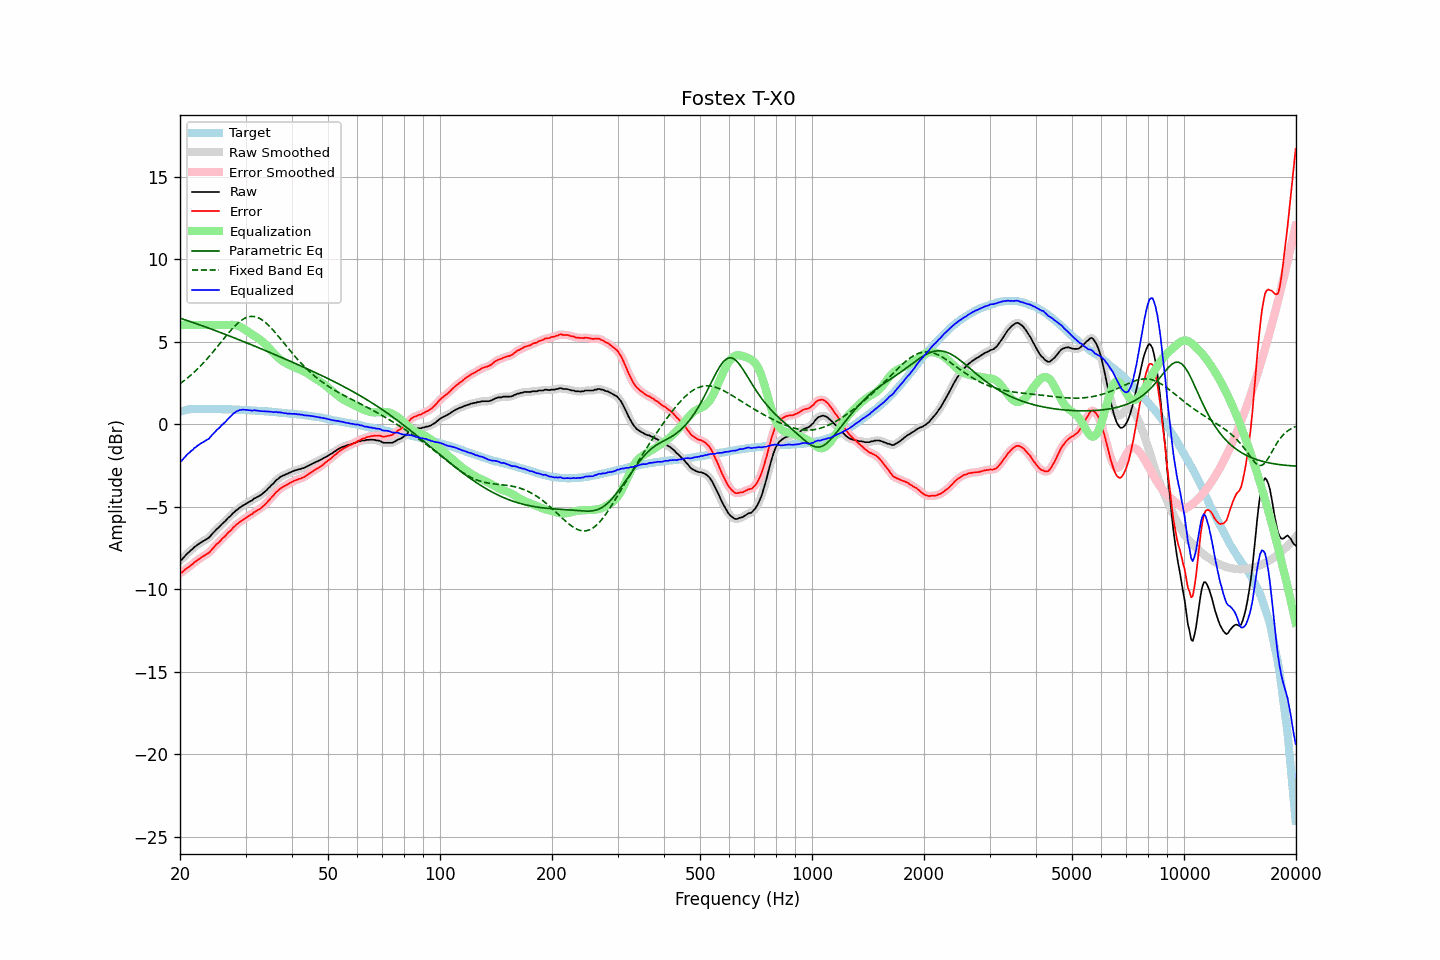

Values plotted in this chart, from the file beside it:
frequency, raw, error, smoothed, error_smoothed, equalization, parametric_eq, fixed_band_eq, equalized_raw, equalized_smoothed, target
20.00, -8.26, -9.01, -8.29, -9.04, 6.00, 6.42, 2.45, -2.26, -2.29, 0.75
20.20, -8.22, -9.00, -8.19, -8.97, 6.00, 6.39, 2.52, -2.22, -2.19, 0.78
20.40, -8.11, -8.92, -8.10, -8.91, 6.00, 6.35, 2.59, -2.11, -2.10, 0.81
20.61, -7.99, -8.82, -8.00, -8.84, 6.00, 6.32, 2.67, -1.99, -2.00, 0.83
20.81, -7.89, -8.75, -7.89, -8.76, 6.00, 6.29, 2.74, -1.89, -1.89, 0.86
21.02, -7.79, -8.68, -7.80, -8.68, 6.00, 6.26, 2.82, -1.79, -1.80, 0.89
21.23, -7.72, -8.62, -7.71, -8.62, 6.00, 6.22, 2.90, -1.72, -1.71, 0.90
21.44, -7.62, -8.53, -7.63, -8.54, 6.00, 6.19, 2.99, -1.62, -1.63, 0.91
21.66, -7.55, -8.47, -7.54, -8.46, 6.00, 6.16, 3.08, -1.55, -1.54, 0.92
21.87, -7.44, -8.36, -7.46, -8.38, 6.00, 6.12, 3.17, -1.44, -1.46, 0.92
22.09, -7.38, -8.31, -7.38, -8.30, 6.00, 6.09, 3.26, -1.38, -1.38, 0.93
22.31, -7.30, -8.23, -7.30, -8.23, 6.00, 6.05, 3.35, -1.30, -1.30, 0.93
22.54, -7.23, -8.16, -7.24, -8.16, 6.00, 6.02, 3.45, -1.23, -1.24, 0.93
22.76, -7.17, -8.10, -7.17, -8.09, 6.00, 5.99, 3.55, -1.17, -1.17, 0.93
22.99, -7.11, -8.03, -7.11, -8.03, 6.00, 5.95, 3.65, -1.11, -1.11, 0.92
23.22, -7.05, -7.97, -7.05, -7.97, 6.00, 5.92, 3.76, -1.05, -1.05, 0.92
23.45, -6.99, -7.91, -7.00, -7.91, 6.00, 5.88, 3.86, -0.99, -1.00, 0.91
23.69, -6.93, -7.85, -6.94, -7.85, 6.00, 5.85, 3.97, -0.93, -0.94, 0.91
23.92, -6.88, -7.80, -6.86, -7.78, 6.00, 5.81, 4.08, -0.88, -0.86, 0.91
24.16, -6.77, -7.69, -6.77, -7.69, 6.00, 5.77, 4.19, -0.77, -0.77, 0.92
24.40, -6.65, -7.57, -6.66, -7.58, 6.00, 5.74, 4.31, -0.65, -0.66, 0.92
24.65, -6.55, -7.47, -6.55, -7.46, 6.00, 5.70, 4.43, -0.55, -0.55, 0.91
24.89, -6.45, -7.36, -6.45, -7.36, 6.00, 5.67, 4.54, -0.45, -0.45, 0.91
25.14, -6.34, -7.25, -6.36, -7.27, 6.00, 5.63, 4.66, -0.34, -0.36, 0.91
25.39, -6.27, -7.18, -6.26, -7.17, 6.00, 5.59, 4.78, -0.27, -0.26, 0.91
25.65, -6.17, -7.08, -6.17, -7.07, 6.00, 5.55, 4.90, -0.17, -0.17, 0.91
25.91, -6.06, -6.96, -6.07, -6.98, 6.00, 5.52, 5.02, -0.06, -0.07, 0.90
26.16, -5.97, -6.87, -5.98, -6.88, 6.00, 5.48, 5.14, 0.03, 0.02, 0.90
26.43, -5.89, -6.79, -5.88, -6.78, 6.00, 5.44, 5.26, 0.11, 0.12, 0.90
26.69, -5.78, -6.68, -5.78, -6.68, 6.00, 5.41, 5.38, 0.22, 0.22, 0.90
26.96, -5.67, -6.57, -5.69, -6.58, 6.00, 5.37, 5.50, 0.33, 0.32, 0.90
27.23, -5.59, -6.49, -5.59, -6.48, 6.01, 5.33, 5.61, 0.42, 0.42, 0.90
27.50, -5.50, -6.40, -5.49, -6.39, 6.01, 5.29, 5.72, 0.51, 0.52, 0.89
27.77, -5.39, -6.27, -5.40, -6.29, 6.01, 5.25, 5.83, 0.62, 0.61, 0.88
28.05, -5.31, -6.19, -5.31, -6.19, 6.00, 5.21, 5.93, 0.69, 0.69, 0.88
28.33, -5.22, -6.09, -5.22, -6.10, 5.98, 5.18, 6.03, 0.76, 0.76, 0.87
28.62, -5.15, -6.02, -5.15, -6.02, 5.96, 5.14, 6.12, 0.80, 0.81, 0.87
28.90, -5.07, -5.94, -5.08, -5.94, 5.92, 5.10, 6.20, 0.85, 0.84, 0.87
29.19, -5.01, -5.87, -5.01, -5.87, 5.87, 5.06, 6.28, 0.86, 0.86, 0.86
29.48, -4.94, -5.81, -4.94, -5.81, 5.82, 5.02, 6.34, 0.88, 0.87, 0.87
29.78, -4.88, -5.74, -4.88, -5.74, 5.76, 4.98, 6.40, 0.87, 0.87, 0.86
30.08, -4.82, -5.68, -4.82, -5.68, 5.69, 4.94, 6.44, 0.86, 0.87, 0.85
30.38, -4.76, -5.61, -4.76, -5.61, 5.62, 4.90, 6.48, 0.85, 0.86, 0.84
30.68, -4.70, -5.54, -4.71, -5.55, 5.55, 4.86, 6.51, 0.85, 0.84, 0.84
30.99, -4.65, -5.48, -4.65, -5.49, 5.48, 4.82, 6.53, 0.83, 0.83, 0.83
31.30, -4.61, -5.44, -4.59, -5.42, 5.42, 4.78, 6.53, 0.81, 0.83, 0.83
31.61, -4.51, -5.34, -4.53, -5.36, 5.36, 4.74, 6.52, 0.85, 0.83, 0.83
31.93, -4.47, -5.29, -4.47, -5.29, 5.30, 4.70, 6.50, 0.83, 0.83, 0.82
32.24, -4.42, -5.23, -4.42, -5.23, 5.24, 4.66, 6.47, 0.82, 0.82, 0.81
32.57, -4.37, -5.18, -4.37, -5.17, 5.17, 4.62, 6.43, 0.80, 0.80, 0.80
32.89, -4.31, -5.11, -4.31, -5.11, 5.10, 4.58, 6.38, 0.79, 0.79, 0.80
33.22, -4.24, -5.03, -4.24, -5.03, 5.02, 4.54, 6.32, 0.78, 0.78, 0.79
33.55, -4.16, -4.95, -4.17, -4.95, 4.94, 4.50, 6.25, 0.78, 0.78, 0.79
33.89, -4.08, -4.86, -4.08, -4.86, 4.85, 4.46, 6.17, 0.77, 0.77, 0.78
34.23, -3.99, -4.77, -3.99, -4.76, 4.76, 4.42, 6.09, 0.76, 0.77, 0.77
34.57, -3.88, -4.64, -3.89, -4.65, 4.65, 4.38, 5.99, 0.77, 0.76, 0.76
34.92, -3.79, -4.54, -3.79, -4.54, 4.54, 4.34, 5.90, 0.75, 0.75, 0.75
35.27, -3.68, -4.43, -3.69, -4.44, 4.43, 4.29, 5.79, 0.75, 0.74, 0.75
35.62, -3.60, -4.34, -3.59, -4.33, 4.32, 4.25, 5.68, 0.72, 0.74, 0.74
35.97, -3.49, -4.21, -3.49, -4.22, 4.22, 4.21, 5.57, 0.73, 0.73, 0.72
... 635 more rows
